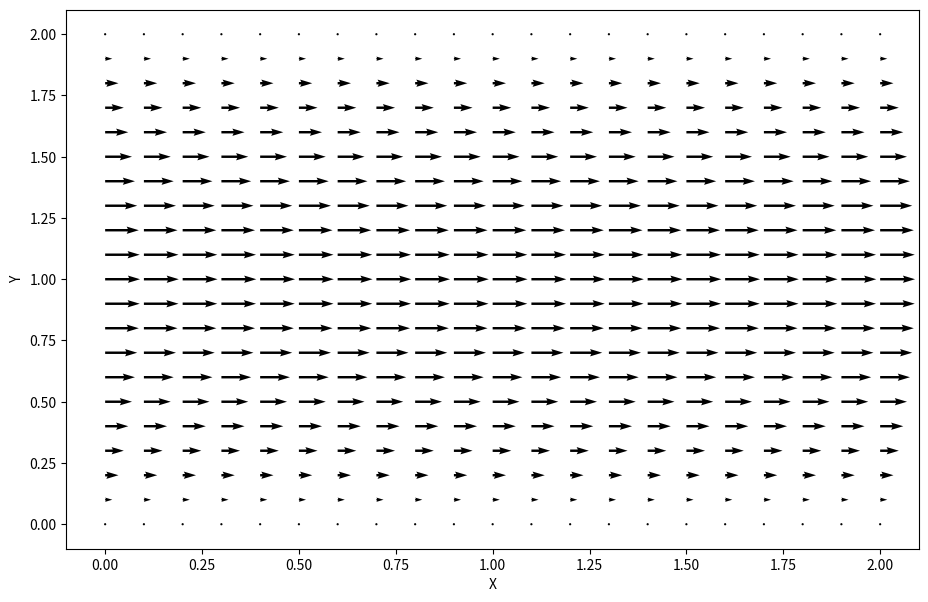

Write the Python code that produced this figure.
import numpy as np
import matplotlib.pyplot as plt
from matplotlib import cm

lx, ly = 2, 2 #domain size
nx, ny = 41, 41 #no of domain points
nt = 10 #real timesteps count
nit = 50 #pseudo timestep count
dx = lx/(nx-1) #deltax
dy = ly/(ny-1) #deltay
x = np.linspace(0,lx,nx) #x-domain array
y = np.linspace(0,ly,ny) #y-domain array

rho = 1 #density
nu = 0.1 #kinematic viscosity
dt = 0.01 #timestep size
F = 1 #source term

u = np.zeros((ny,nx))
v = np.zeros((ny,nx))
p = np.zeros((ny,nx))

epsilon = 0.001
steps=0
l1norm_target = 1e-6

def plotfield(x,y,u,v): #plots velocity vectors
    plt.figure(figsize=(11,7),dpi=100)
    X,Y = np.meshgrid(x,y)
    plt.quiver(X[::2,::2],Y[::2,::2],u[::2,::2],v[::2,::2])
    plt.xlabel('X')
    plt.ylabel('Y')
    plt.show()

def buildb(u,v,dx,dy,dt,rho): #separate source term of p poisson equation
    b = np.zeros_like(u)
    b[1:-1,1:-1] = rho*(1/dt*((u[1:-1,2:]-u[1:-1,:-2])/(2*dx) + (v[2:,1:-1]-v[:-2,1:-1])/(2*dy))\
                        - ((u[1:-1,2:]-u[1:-1,:-2])/(2*dx))**2\
                              - 2*((u[2:,1:-1]-u[:-2,1:-1])/(2*dy) * (v[1:-1,2:]- v[1:-1,:-2])/(2*dx))\
                              - ((v[2:,1:-1]-v[:-2,1:-1])/(2*dy))**2)
    
    #periodic BC x = 2
    b[1:-1,-1] = rho*(1/dt*((u[1:-1,0]-u[1:-1,-2])/(2*dx) + (v[2:,-1]-v[:-2,-1])/(2*dy))\
                        - ((u[1:-1,0]-u[1:-1,-2])/(2*dx))**2\
                              - 2*((u[2:,-1]-u[:-2,-1])/(2*dy) * (v[1:-1,0]- v[1:-1,-2])/(2*dx))\
                              - ((v[2:,-1]-v[:-2,-1])/(2*dy))**2)
    
    #periodic BC x = 0
    b[1:-1,0] = rho*(1/dt*((u[1:-1,1]-u[1:-1,-1])/(2*dx) + (v[2:,0]-v[:-2,0])/(2*dy))\
                        - ((u[1:-1,1]-u[1:-1,-1])/(2*dx))**2\
                              - 2*((u[2:,0]-u[:-2,0])/(2*dy) * (v[1:-1,1]- v[1:-1,-1])/(2*dx))\
                              - ((v[2:,0]-v[:-2,0])/(2*dy))**2)

    return b

def ppoissonperiodic(p,dx,dy,b):
    pn = np.empty_like(p)

    for q in range(nit):
        pn[:] = p
        p[1:-1,1:-1] = ((pn[1:-1,2:]+pn[1:-1,:-2])*dy**2 + (pn[2:,1:-1]+pn[:-2,1:-1])*dx**2)/(2*(dx**2 + dy**2))\
                        -dx**2 * dy**2/(2*(dx**2 + dy**2)) * b[1:-1,1:-1]
        
        #periodic BC @ x=2
        p[1:-1,-1] = ((pn[1:-1,0]+pn[1:-1,-2])*dy**2 + (pn[2:,-1]+pn[:-2,-1])*dx**2)/(2*(dx**2 + dy**2))\
                        -dx**2 * dy**2/(2*(dx**2 + dy**2)) * b[1:-1,-1]
        
        #periodic BC @ x=0
        p[1:-1,-1] = ((pn[1:-1,1]+pn[1:-1,1])*dy**2 + (pn[2:,0]+pn[:-2,0])*dx**2)/(2*(dx**2 + dy**2))\
                        -dx**2 * dy**2/(2*(dx**2 + dy**2)) * b[1:-1,0]
        
        #top and bottom wall BCs
        p[-1,:] = p[-2,:] #dp/dy=0 @ y=2
        p[0,:] = p[1,:] #dp/dy=0 @ y=0

    return p

def ppoissonperiodicl1(p,dx,dy,b,l1norm_target):
    l1norm = 1
    itercount = 0
    eta = 1e-8
    pn = np.empty_like(p)

    while l1norm>l1norm_target:
        pn[:] = p
        p[1:-1,1:-1] = ((pn[1:-1,2:]+pn[1:-1,:-2])*dy**2 + (pn[2:,1:-1]+pn[:-2,1:-1])*dx**2)/(2*(dx**2 + dy**2))\
                        -dx**2 * dy**2/(2*(dx**2 + dy**2)) * b[1:-1,1:-1]
        
        #periodic BC @ x=2
        p[1:-1,-1] = ((pn[1:-1,0]+pn[1:-1,-2])*dy**2 + (pn[2:,-1]+pn[:-2,-1])*dx**2)/(2*(dx**2 + dy**2))\
                        -dx**2 * dy**2/(2*(dx**2 + dy**2)) * b[1:-1,-1]
        
        #periodic BC @ x=0
        p[1:-1,-1] = ((pn[1:-1,1]+pn[1:-1,1])*dy**2 + (pn[2:,0]+pn[:-2,0])*dx**2)/(2*(dx**2 + dy**2))\
                        -dx**2 * dy**2/(2*(dx**2 + dy**2)) * b[1:-1,0]
        
        #top and bottom wall BCs
        p[-1,:] = p[-2,:] #dp/dy=0 @ y=2
        p[0,:] = p[1,:] #dp/dy=0 @ y=0

        l1norm = (np.sum(np.abs(p - pn)))/np.sum(np.abs(pn)+eta)
        itercount += 1
    return p, itercount

def channel(u,v,p,dx,dy,dt,rho,nu,epsilon):
    un = np.empty_like(u)
    vn = np.empty_like(v)
    udiff, stepcount = 1, 0

    while udiff>epsilon:
        un[:] = u #similar to un = u.copy()
        vn[:] = v
        
        b = buildb(u,v,dx,dy,dt,rho)
        p = ppoissonperiodic(p,dx,dy,b)
        #p, _ = ppoissonperiodicl1(p,dx,dy,b,l1norm_target)

        u[1:-1,1:-1] = un[1:-1,1:-1] - un[1:-1,1:-1]* dt/dx *(un[1:-1,1:-1]-un[1:-1,:-2])\
                        -vn[1:-1,1:-1]* dt/dy *(un[1:-1,1:-1]-un[:-2,1:-1])\
                        -dt/(2*rho*dx) * (p[1:-1,2:]-p[1:-1,:-2])\
                        + nu*(dt/dx**2 * (un[1:-1,2:] - 2*un[1:-1,1:-1] + un[1:-1,:-2])\
                              + dt/dy**2 * (un[2:,1:-1] - 2*un[1:-1,1:-1] + un[:-2,1:-1]))\
                              +dt*F
        
        v[1:-1,1:-1] = vn[1:-1,1:-1] - un[1:-1,1:-1]* dt/dx *(vn[1:-1,1:-1]-vn[1:-1,:-2])\
                        -vn[1:-1,1:-1]* dt/dy *(vn[1:-1,1:-1]-vn[:-2,1:-1])\
                        -dt/(2*rho*dy) * (p[2:,1:-1]-p[:-2,1:-1])\
                        + nu*(dt/dx**2 * (vn[1:-1,2:] - 2*vn[1:-1,1:-1] + vn[1:-1,:-2])\
                              + dt/dy**2 * (vn[2:,1:-1] - 2*vn[1:-1,1:-1] + vn[:-2,1:-1]))

        #periodic BCs
        u[1:-1,-1] = un[1:-1,-1] - un[1:-1,-1]* dt/dx *(un[1:-1,-1]-un[1:-1,-2])\
                        -vn[1:-1,-1]* dt/dy *(un[1:-1,-1]-un[:-2,-1])\
                        -dt/(2*rho*dx) * (p[1:-1,0]-p[1:-1,-2])\
                        + nu*(dt/dx**2 * (un[1:-1,0] - 2*un[1:-1,-1] + un[1:-1,-2])\
                              + dt/dy**2 * (un[2:,-1] - 2*un[1:-1,-1] + un[:-2,-1]))\
                              +dt*F
        
        u[1:-1,0] = un[1:-1,0] - un[1:-1,0]* dt/dx *(un[1:-1,0]-un[1:-1,-1])\
                        -vn[1:-1,0]* dt/dy *(un[1:-1,0]-un[:-2,0])\
                        -dt/(2*rho*dx) * (p[1:-1,1]-p[1:-1,-1])\
                        + nu*(dt/dx**2 * (un[1:-1,1] - 2*un[1:-1,0] + un[1:-1,-1])\
                              + dt/dy**2 * (un[2:,0] - 2*un[1:-1,0] + un[:-2,0]))\
                              +dt*F
        
        v[1:-1,1:-1] = vn[1:-1,-1] - un[1:-1,-1]* dt/dx *(vn[1:-1,-1]-vn[1:-1,-2])\
                        -vn[1:-1,-1]* dt/dy *(vn[1:-1,-1]-vn[:-2,-1])\
                        -dt/(2*rho*dy) * (p[2:,-1]-p[:-2,-1])\
                        + nu*(dt/dx**2 * (vn[1:-1,0] - 2*vn[1:-1,-1] + vn[1:-1,-2])\
                              + dt/dy**2 * (vn[2:,-1] - 2*vn[1:-1,-1] + vn[:-2,-1]))
        
        v[1:-1,1:-1] = vn[1:-1,0] - un[1:-1,0]* dt/dx *(vn[1:-1,0]-vn[1:-1,-1])\
                        -vn[1:-1,0]* dt/dy *(vn[1:-1,0]-vn[:-2,0])\
                        -dt/(2*rho*dy) * (p[2:,0]-p[:-2,0])\
                        + nu*(dt/dx**2 * (vn[1:-1,1] - 2*vn[1:-1,0] + vn[1:-1,-1])\
                              + dt/dy**2 * (vn[2:,0] - 2*vn[1:-1,0] + vn[:-2,0]))
        
        #wall BCs
        u[0,:] = 0 #bottom
        u[-1,:] = 0 #top
        v[0,:] = 0 #bottom
        v[-1,:] = 0 #top

        udiff = (np.sum(u)-np.sum(un))/np.sum(u)
        stepcount += 1

    return u, v, p, stepcount

#Chroin's projection method for Channel flow
def update_u_star(u,un,vn,dx,dy,dt,nu,F):
    # interior
    u[1:-1,1:-1] = un[1:-1,1:-1] \
        - un[1:-1,1:-1] * dt/(2*dx) * (un[1:-1,2:] - un[1:-1,:-2]) \
        - vn[1:-1,1:-1] * dt/(2*dy) * (un[2:,1:-1] - un[:-2,1:-1]) \
        + nu * (dt/dx**2 * (un[1:-1,2:] - 2*un[1:-1,1:-1] + un[1:-1,:-2]) \
               + dt/dy**2 * (un[2:,1:-1] - 2*un[1:-1,1:-1] + un[:-2,1:-1])) \
        + dt*F
    
    # periodic BCs in x
    u[1:-1,0] = un[1:-1,0] \
        - un[1:-1,0] * dt/(2*dx) * (un[1:-1,1] - un[1:-1,-1]) \
        - vn[1:-1,0] * dt/(2*dy) * (un[2:,0] - un[:-2,0]) \
        + nu * (dt/dx**2 * (un[1:-1,1] - 2*un[1:-1,0] + un[1:-1,-1]) \
               + dt/dy**2 * (un[2:,0] - 2*un[1:-1,0] + un[:-2,0])) \
        + dt*F
    
    u[1:-1,-1] = un[1:-1,-1] \
        - un[1:-1,-1] * dt/(2*dx) * (un[1:-1,0] - un[1:-1,-2]) \
        - vn[1:-1,-1] * dt/(2*dy) * (un[2:,-1] - un[:-2,-1]) \
        + nu * (dt/dx**2 * (un[1:-1,0] - 2*un[1:-1,-1] + un[1:-1,-2]) \
               + dt/dy**2 * (un[2:,-1] - 2*un[1:-1,-1] + un[:-2,-1])) \
        + dt*F
    return u


def update_v_star(v,un,vn,dx,dy,dt,nu):
    # interior
    v[1:-1,1:-1] = vn[1:-1,1:-1] \
        - un[1:-1,1:-1] * dt/(2*dx) * (vn[1:-1,2:] - vn[1:-1,:-2]) \
        - vn[1:-1,1:-1] * dt/(2*dy) * (vn[2:,1:-1] - vn[:-2,1:-1]) \
        + nu * (dt/dx**2 * (vn[1:-1,2:] - 2*vn[1:-1,1:-1] + vn[1:-1,:-2]) \
               + dt/dy**2 * (vn[2:,1:-1] - 2*vn[1:-1,1:-1] + vn[:-2,1:-1]))
    
    # periodic BCs in x
    v[1:-1,0] = vn[1:-1,0] \
        - un[1:-1,0] * dt/(2*dx) * (vn[1:-1,1] - vn[1:-1,-1]) \
        - vn[1:-1,0] * dt/(2*dy) * (vn[2:,0] - vn[:-2,0]) \
        + nu * (dt/dx**2 * (vn[1:-1,1] - 2*vn[1:-1,0] + vn[1:-1,-1]) \
               + dt/dy**2 * (vn[2:,0] - 2*vn[1:-1,0] + vn[:-2,0]))
    
    v[1:-1,-1] = vn[1:-1,-1] \
        - un[1:-1,-1] * dt/(2*dx) * (vn[1:-1,0] - vn[1:-1,-2]) \
        - vn[1:-1,-1] * dt/(2*dy) * (vn[2:,-1] - vn[:-2,-1]) \
        + nu * (dt/dx**2 * (vn[1:-1,0] - 2*vn[1:-1,-1] + vn[1:-1,-2]) \
               + dt/dy**2 * (vn[2:,-1] - 2*vn[1:-1,-1] + vn[:-2,-1]))
    return v

def buildb_chorin(u,v,dx,dy,dt,rho):
    b= np.zeros_like(u)
    b[1:-1,1:-1] = rho * (1/dt * ((u[1:-1,2:] - u[1:-1,:-2])/(2*dx)
                                + (v[2:,1:-1] - v[:-2,1:-1])/(2*dy)))
    # periodic BCs in x
    b[1:-1,-1] = rho * (1/dt * ((u[1:-1,0] - u[1:-1,-2])/(2*dx)
                               + (v[2:,-1] - v[:-2,-1])/(2*dy)))
    b[1:-1,0]  = rho * (1/dt * ((u[1:-1,1] - u[1:-1,-1])/(2*dx)
                               + (v[2:,0] - v[:-2,0])/(2*dy)))
    return b

def channel_chorin(u, v, p, dx, dy, dt, rho, nu, epsilon):
    un = np.empty_like(u)
    vn = np.empty_like(v)

    udiff, stepcount = 1, 0
    while udiff > epsilon:
        un[:] = u
        vn[:] = v

        # Step 1: intermediate velocities (with periodic BCs!)
        u = update_u_star(u,un,vn,dx,dy,dt,nu,F)
        v = update_v_star(v,un,vn,dx,dy,dt,nu)

        # Step 2: pressure Poisson
        b = buildb_chorin(u,v,dx,dy,dt,rho)
        p = ppoissonperiodic(p,dx,dy,b)
        #p, _ = ppoissonperiodicl1(p, dx, dy, b, l1norm_target)

        # Step 3: projection step
        u[1:-1,1:-1] -= dt/rho * (p[1:-1,2:] - p[1:-1,:-2])/(2*dx)
        v[1:-1,1:-1] -= dt/rho * (p[2:,1:-1] - p[:-2,1:-1])/(2*dy)

        # periodic BCs in projection
        u[1:-1,0]  -= dt/rho * (p[1:-1,1] - p[1:-1,-1])/(2*dx)
        u[1:-1,-1] -= dt/rho * (p[1:-1,0] - p[1:-1,-2])/(2*dx)
        v[1:-1,0]  -= dt/rho * (p[2:,0] - p[:-2,0])/(2*dy)
        v[1:-1,-1] -= dt/rho * (p[2:,-1] - p[:-2,-1])/(2*dy)

        # wall BCs
        u[0,:] = 0
        u[-1,:] = 0
        v[0,:] = 0
        v[-1,:] = 0

        udiff = (np.sum(u) - np.sum(un)) / (np.sum(u) + 1e-12)
        stepcount += 1

    return u, v, p, stepcount

#u,v,p,steps = channel(u,v,p,dx,dy,dt,rho,nu,epsilon)
#plotfield(x,y,u,v)
#print(steps)

u,v,p,steps = channel_chorin(u,v,p,dx,dy,dt,rho,nu,epsilon)
plotfield(x,y,u,v)
print(steps)